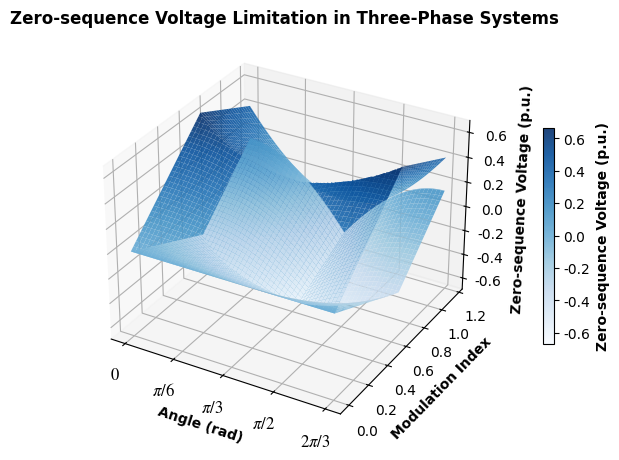

Recreate this plot in Python.
import numpy as np
import matplotlib.pyplot as plt
from matplotlib import cm

class Threephase3D:
    def __init__(self):
        self.wt = np.arange(0, 2 * np.pi / 3, 1e-3)
        self.Modu = np.arange(0, 2 / np.sqrt(3), 1e-3)
        self.X = np.zeros((len(self.Modu), len(self.wt)))
        self.Y = np.zeros((len(self.Modu), len(self.wt)))

    def DataCreate(self):
        X = self.wt
        Y = self.Modu
        X,Y = np.meshgrid(X,Y)
        self.X = X
        self.Y = Y
        [row,line] = self.X.shape
        self.vzmax = np.zeros((row,line))
        self.vzmin = np.zeros((row,line))
        
    def VzmaxCal(self,wt,Modu):
        ##### limit wt and Modu up and down
        wt = min(wt,2 * np.pi / 3)
        wt = max(wt,0)
        Modu = min(Modu,2 / np.sqrt(3))
        Modu = max(Modu,0)
        
        ##### calculate Vzmax
        division_cave = np.pi / 3
        umax = Modu * np.sin(wt + np.pi / 6)
        if wt < division_cave:
            umin = Modu * np.sin(wt - np.pi / 2)
        else:
            umin = Modu * np.sin(wt + 5 * np.pi / 6)
        
        Vzmax = min(1 - umax,-umin)
        return Vzmax
    
    def VzminCal(self,wt,Modu):
        ##### limit wt and Modu up and down
        wt = min(wt,2 * np.pi / 3)
        wt = max(wt,0)
        Modu = min(Modu,2 / np.sqrt(3))
        Modu = max(Modu,0)
        ##### calculate Vzmin
        division_cave = np.pi / 3
        umax = Modu * np.sin(wt + np.pi / 6)
        if wt < division_cave:
            umin = Modu * np.sin(wt - np.pi / 2)
        else:
            umin = Modu * np.sin(wt + 5 * np.pi / 6)
        Vzmin = max(-1 - umin,-umax)
        return Vzmin
    
    def DataCal(self):
        for i in range(self.vzmax.shape[0]):
            for j in range(self.vzmax.shape[1]):
                self.vzmax[i,j] = self.VzmaxCal(self.wt[j],self.Modu[i])
                self.vzmin[i,j] = self.VzminCal(self.wt[j],self.Modu[i])
                
        print(self.vzmax)
        print(self.vzmin)

    def Dataplot(self):
        plt.rcParams["font.family"] = "Times New Roman"  # 设置全局西文字体为 Times New Roman
        plt.rcParams["axes.unicode_minus"] = False       # 解决负号显示为方块的问题
        plt.rcParams['mathtext.fontset'] = 'stix'  # 让数学符号也匹配 Times 风格
        
        fig, ax = plt.subplots(subplot_kw={"projection": "3d"})
        plt.subplots_adjust(left=0.05, right=0.9, top=0.95, bottom=0.05)  # 去白边
        
        # ===================== 统一配色 =====================
        cmap = cm.Blues  # 你可以换成 cm.plasma / cm.inferno / cm.Blues
        combined_data = np.concatenate([self.vzmax.ravel(), self.vzmin.ravel()])
        vmin, vmax = combined_data.min(), combined_data.max()

        # ===================== 画两个曲面 =====================
        surf1 = ax.plot_surface(
            self.X, self.Y, self.vzmax,
            cmap=cmap, alpha=0.9, vmin=vmin, vmax=vmax
        )
        surf2 = ax.plot_surface(
            self.X, self.Y, self.vzmin,
            cmap=cmap, alpha=0.9, vmin=vmin, vmax=vmax
        )

        # ===================== colorbar =====================
        cbar = fig.colorbar(surf1, ax=ax, shrink=0.5, pad=0.1)
        cbar.set_label('Zero-sequence Voltage (p.u.)', fontweight='bold')

        # ===================== 标签字体 =====================
        ax.set_xlabel('Angle (rad)', fontweight='bold')
        ax.set_ylabel('Modulation Index', fontweight='bold')
        ax.set_zlabel('Zero-sequence Voltage (p.u.)', fontweight='bold')
        ax.set_title('Zero-sequence Voltage Limitation in Three-Phase Systems', fontweight='bold')
        
        # ===================== X轴刻度 =====================
        xticks = [0, np.pi/6, np.pi/3, np.pi/2, 2*np.pi/3]
        xtick_labels = [r'$0$', r'$\pi/6$', r'$\pi/3$', r'$\pi/2$',r'$2\pi/3$']
        ax.set_xticks(xticks)
        ax.set_xticklabels(xtick_labels, fontsize=12, fontweight='bold')
        
        plt.tight_layout()
        plt.show()

if __name__ == "__main__":
    ClassTest = Threephase3D()
    ClassTest.DataCreate()
    ClassTest.DataCal()
    ClassTest.Dataplot()
